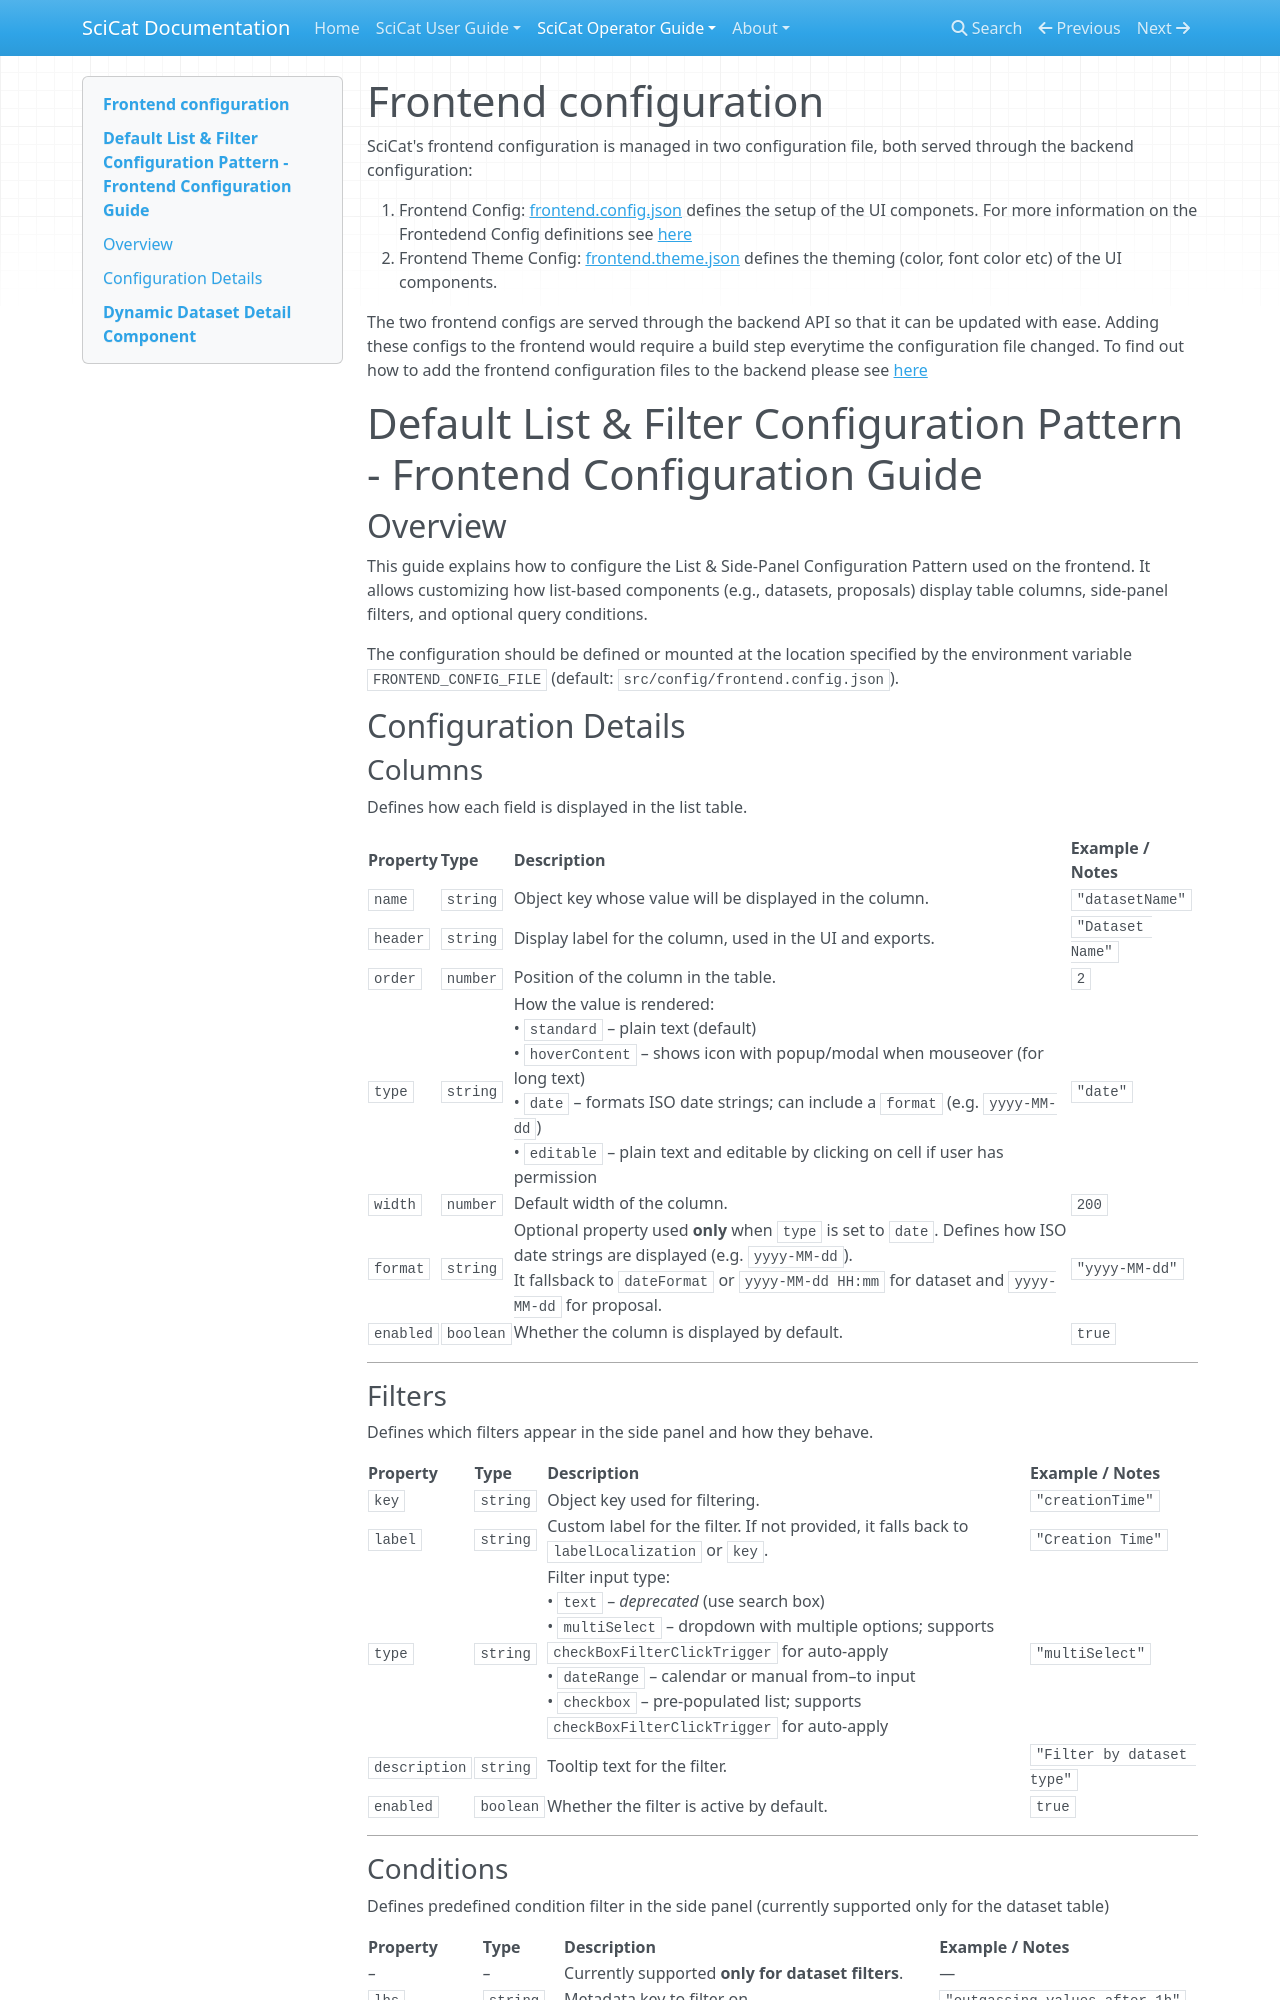

repository: rkweehinzmann/user-documentation · page: main/frontendconfig/index.html · generator: mkdocs

# Frontend configuration

SciCat's frontend configuration is managed in two configuration file, both served through the backend configuration:

1. Frontend Config: [frontend.config.json](https://github.com/SciCatProject/backend/blob/master/src/config/frontend.config.json) defines the setup of the UI componets. For more information on the Frontedend Config definitions see [here](https://www.scicatproject.org/backend/main/frontend-config-guide/frontend-config/) 
2. Frontend Theme Config: [frontend.theme.json](https://github.com/SciCatProject/backend/blob/master/src/config/frontend.theme.json) defines the theming (color, font color etc) of the UI components.

The two frontend configs are served through the backend API so that it can be updated with ease. Adding these configs to the frontend would require a build step everytime the configuration file changed. To find out how to add the frontend configuration files to the backend please see [here](../backendconfig/index.md/#central-configuration-of-backend-env)


# Default List & Filter Configuration Pattern - Frontend Configuration Guide

## Overview

This guide explains how to configure the List & Side-Panel Configuration Pattern used on the frontend.
It allows customizing how list-based components (e.g., datasets, proposals) display table columns, side-panel filters, and optional query conditions.

The configuration should be defined or mounted at the location specified by the environment variable `FRONTEND_CONFIG_FILE` (default: `src/config/frontend.config.json`).

## Configuration Details

### **Columns**

Defines how each field is displayed in the list table.

| **Property** | **Type**  | **Description**                                                                                                                                                                                                                       | **Example / Notes** |
| ------------ | --------- | ------------------------------------------------------------------------------------------------------------------------------------------------------------------------------------------------------------------------------------- | ------------------- |
| `name`       | `string`  | Object key whose value will be displayed in the column. | `"datasetName"` |
| `header`     | `string`  | Display label for the column, used in the UI and exports. | `"Dataset Name"` |
| `order`      | `number`  | Position of the column in the table. | `2` |
| `type`       | `string`  | How the value is rendered:<br>• `standard` – plain text (default)<br>• `hoverContent` – shows icon with popup/modal when mouseover (for long text)<br>• `date` – formats ISO date strings; can include a `format` (e.g. `yyyy-MM-dd`)<br>• `editable` – plain text and editable by clicking on cell if user has permission | `"date"` |
| `width`      | `number`  | Default width of the column. | `200`  |
| `format`     | `string`  | Optional property used **only** when `type` is set to `date`. Defines how ISO date strings are displayed (e.g. `yyyy-MM-dd`). <br> It fallsback to `dateFormat` or `yyyy-MM-dd HH:mm` for dataset and `yyyy-MM-dd` for proposal. | `"yyyy-MM-dd"`      |
| `enabled`    | `boolean` | Whether the column is displayed by default.  | `true` |

---
